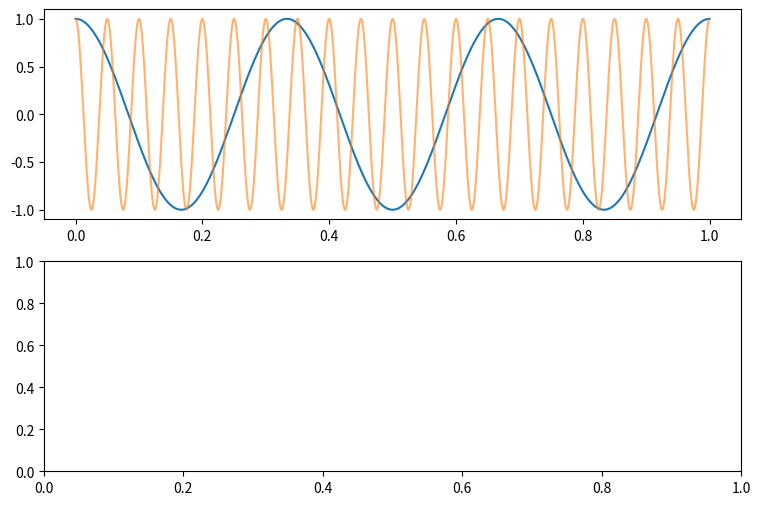

This figure's Python source: (Note: this script raises an exception after producing the figure.)
"""P04 - Adding and multiplying signals. Student template - fill in the ANSWER IMPLEMENTATION functions."""
import numpy as np
import matplotlib
import matplotlib.pyplot as plt

T_MIN, T_MAX, N = 0.0, 1.0, 2000


def x1_of_t(t):  # given: slow cosine
    return np.cos(2 * np.pi * 3 * t)


def x2_of_t(t):  # given: fast cosine
    return np.cos(2 * np.pi * 20 * t)


# ==========================================================
# ANSWER IMPLEMENTATION
# ==========================================================
def add_signals(a, b):
    """Elementwise sum of two signals."""
    raise NotImplementedError


def multiply_signals(a, b):
    """Elementwise product of two signals."""
    raise NotImplementedError


def main():
    t = np.linspace(T_MIN, T_MAX, N)
    x1, x2 = x1_of_t(t), x2_of_t(t)

    fig, (ax1, ax2) = plt.subplots(2, 1, figsize=(9, 6))
    ax1.plot(t, x1, label="x1 (3 Hz)")
    ax1.plot(t, x2, label="x2 (20 Hz)", alpha=0.6)
    ax1.plot(t, add_signals(x1, x2), label="x1 + x2", color="k", lw=1.2)
    ax1.set_title("Sum of two signals"); ax1.legend(fontsize=8)
    ax1.grid(True, alpha=0.3); ax1.set_xlabel("t")

    ax2.plot(t, multiply_signals(x1, x2), color="C3")
    ax2.plot(t, x1, "k--", alpha=0.5, label="x1 (envelope)")
    ax2.plot(t, -x1, "k--", alpha=0.5)
    ax2.set_title("Product of two signals (amplitude modulation)")
    ax2.legend(fontsize=8); ax2.grid(True, alpha=0.3); ax2.set_xlabel("t")
    plt.show()
    assert np.allclose(add_signals(x1, x2), x1 + x2)
    assert np.allclose(multiply_signals(x1, x2), x1 * x2)
    print("[P04] sum and product computed; product rides inside the x1 envelope"
          "  -> passed.")


if __name__ == "__main__":
    main()
